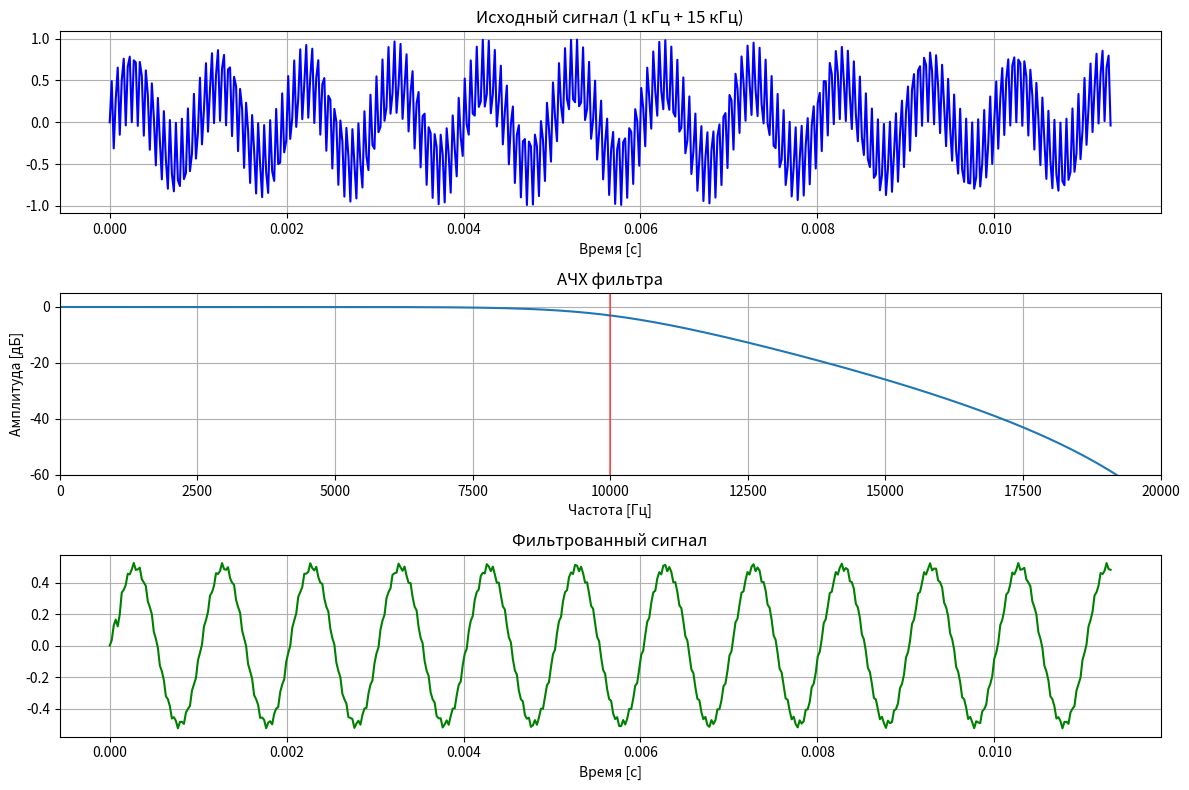

Recreate this plot in Python.
import numpy as np
import matplotlib.pyplot as plt
from scipy import signal

# Параметры фильтра
cutoff_freq = 10000.0  # Частота среза 10 кГц
sample_rate = 44100    # Частота дискретизации (стандартная для аудио)
order = 4              # Порядок фильтра (выше порядок = круче срез)

# Рассчитываем нормированную частоту среза (относительно частоты Найквиста)
nyquist_freq = 0.5 * sample_rate
normalized_cutoff = cutoff_freq / nyquist_freq

# Создаем фильтр Баттерворта
b, a = signal.butter(order, normalized_cutoff, btype='low', analog=False)

# Выводим коэффициенты фильтра
print("Коэффициенты числителя (b):", b)
print("Коэффициенты знаменателя (a):", a)

# Применение фильтра к сигналу (пример)
def apply_filter(input_signal):
    return signal.lfilter(b, a, input_signal)

# Генерация тестового сигнала (синусоида 1 кГц + 15 кГц)
t = np.linspace(0, 1.0, sample_rate)
signal_1khz = 0.5 * np.sin(2 * np.pi * 1000 * t)
signal_15khz = 0.5 * np.sin(2 * np.pi * 15000 * t)
input_signal = signal_1khz + signal_15khz

# Фильтрация сигнала
filtered_signal = apply_filter(input_signal)

# Визуализация результатов
plt.figure(figsize=(12, 8))

# Исходный сигнал
plt.subplot(3, 1, 1)
plt.plot(t[:500], input_signal[:500], 'b')
plt.title("Исходный сигнал (1 кГц + 15 кГц)")
plt.xlabel("Время [с]")
plt.grid(True)

# АЧХ фильтра
plt.subplot(3, 1, 2)
w, h = signal.freqz(b, a, worN=8000)
plt.plot(0.5 * sample_rate * w / np.pi, 20 * np.log10(np.abs(h)))
plt.axvline(cutoff_freq, color='r', alpha=0.5)  # Линия частоты среза
plt.title("АЧХ фильтра")
plt.xlabel("Частота [Гц]")
plt.ylabel("Амплитуда [дБ]")
plt.xlim(0, 20000)
plt.ylim(-60, 5)
plt.grid(True)

# Фильтрованный сигнал
plt.subplot(3, 1, 3)
plt.plot(t[:500], filtered_signal[:500], 'g')
plt.title("Фильтрованный сигнал")
plt.xlabel("Время [с]")
plt.grid(True)

plt.tight_layout()
plt.show()